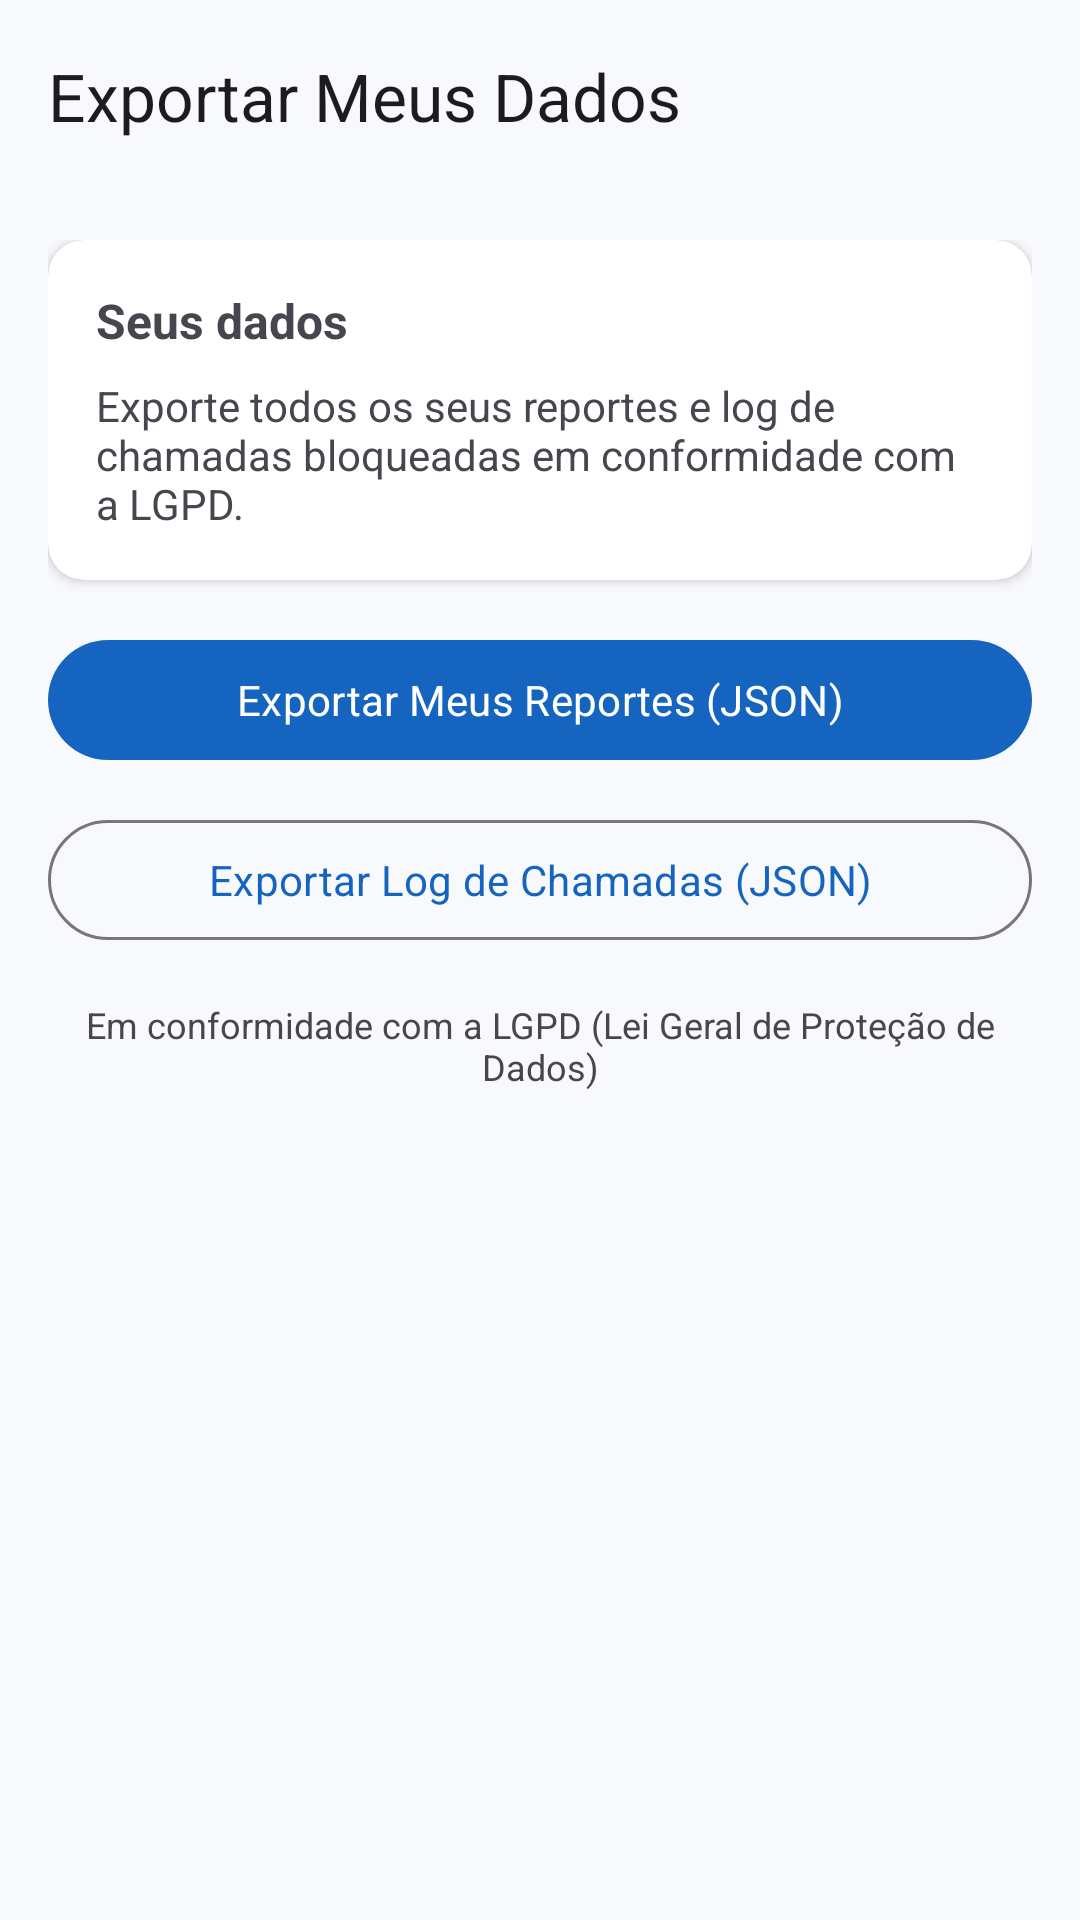

Here is an Android app screen rendered from its layout file. Give the layout XML and the strings, colors and styles it references.
<!-- AndroidManifest.xml: application theme Theme.BlockEndCall -->
<!-- res/layout/activity_export_data.xml -->
<?xml version="1.0" encoding="utf-8"?>
<LinearLayout xmlns:android="http://schemas.android.com/apk/res/android"
    xmlns:app="http://schemas.android.com/apk/res-auto"
    android:layout_width="match_parent"
    android:layout_height="match_parent"
    android:orientation="vertical">
    <com.google.android.material.appbar.MaterialToolbar
        android:id="@+id/toolbar"
        android:layout_width="match_parent"
        android:layout_height="?attr/actionBarSize"
        app:title="Exportar Meus Dados"
        app:navigationIconTint="?attr/colorOnSurface"/>
    <ScrollView
        android:layout_width="match_parent"
        android:layout_height="match_parent">
        <LinearLayout
            android:layout_width="match_parent"
            android:layout_height="wrap_content"
            android:orientation="vertical"
            android:padding="16dp">
            <com.google.android.material.card.MaterialCardView
                android:layout_width="match_parent"
                android:layout_height="wrap_content"
                android:layout_marginBottom="16dp"
                app:cardCornerRadius="12dp"
                app:cardElevation="2dp">
                <LinearLayout
                    android:layout_width="match_parent"
                    android:layout_height="wrap_content"
                    android:orientation="vertical"
                    android:padding="16dp">
                    <TextView
                        android:layout_width="wrap_content"
                        android:layout_height="wrap_content"
                        android:text="Seus dados"
                        android:textStyle="bold"
                        android:textSize="16sp"/>
                    <TextView
                        android:layout_width="wrap_content"
                        android:layout_height="wrap_content"
                        android:text="Exporte todos os seus reportes e log de chamadas bloqueadas em conformidade com a LGPD."
                        android:layout_marginTop="8dp"/>
                </LinearLayout>
            </com.google.android.material.card.MaterialCardView>
            <com.google.android.material.button.MaterialButton
                android:id="@+id/btn_export_reports"
                android:layout_width="match_parent"
                android:layout_height="wrap_content"
                android:layout_marginBottom="12dp"
                android:text="Exportar Meus Reportes (JSON)"/>
            <com.google.android.material.button.MaterialButton
                android:id="@+id/btn_export_call_log"
                style="@style/Widget.Material3.Button.OutlinedButton"
                android:layout_width="match_parent"
                android:layout_height="wrap_content"
                android:layout_marginBottom="16dp"
                android:text="Exportar Log de Chamadas (JSON)"/>
            <TextView
                android:layout_width="wrap_content"
                android:layout_height="wrap_content"
                android:text="Em conformidade com a LGPD (Lei Geral de Proteção de Dados)"
                android:textAlignment="center"
                android:textColor="?attr/colorOnSurfaceVariant"
                android:textSize="12sp"/>
        </LinearLayout>
    </ScrollView>
</LinearLayout>
<!-- resources referenced by this layout -->
<resources>
  <style name="Theme.BlockEndCall" parent="Theme.Material3.DayNight.NoActionBar">
          <item name="colorPrimary">@color/primary</item>
          <item name="colorPrimaryVariant">@color/primary_dark</item>
          <item name="colorOnPrimary">@color/on_primary</item>
          <item name="colorSecondary">@color/secondary</item>
          <item name="colorOnSecondary">@color/white</item>
          <item name="colorSurface">@color/surface</item>
          <item name="colorOnSurface">@color/on_surface</item>
          <item name="android:colorBackground">@color/surface</item>
          <item name="android:statusBarColor">@color/primary_dark</item>
          <item name="android:windowLightStatusBar">false</item>
          <item name="android:fontFamily">sans-serif</item>
          <item name="materialCardViewStyle">@style/Widget.BlockEndCall.Card</item>
      </style>
  <color name="primary">#1565C0</color>
  <color name="primary_dark">#003c8f</color>
  <color name="on_primary">#FFFFFF</color>
  <color name="secondary">#E53935</color>
  <color name="white">#FFFFFF</color>
  <color name="surface">#F8F9FD</color>
  <color name="on_surface">#1A1C2E</color>
  <style name="Widget.BlockEndCall.Card" parent="Widget.Material3.CardView.Elevated">
          <item name="cardCornerRadius">16dp</item>
          <item name="cardElevation">3dp</item>
          <item name="cardBackgroundColor">@color/white</item>
      </style>
</resources>
